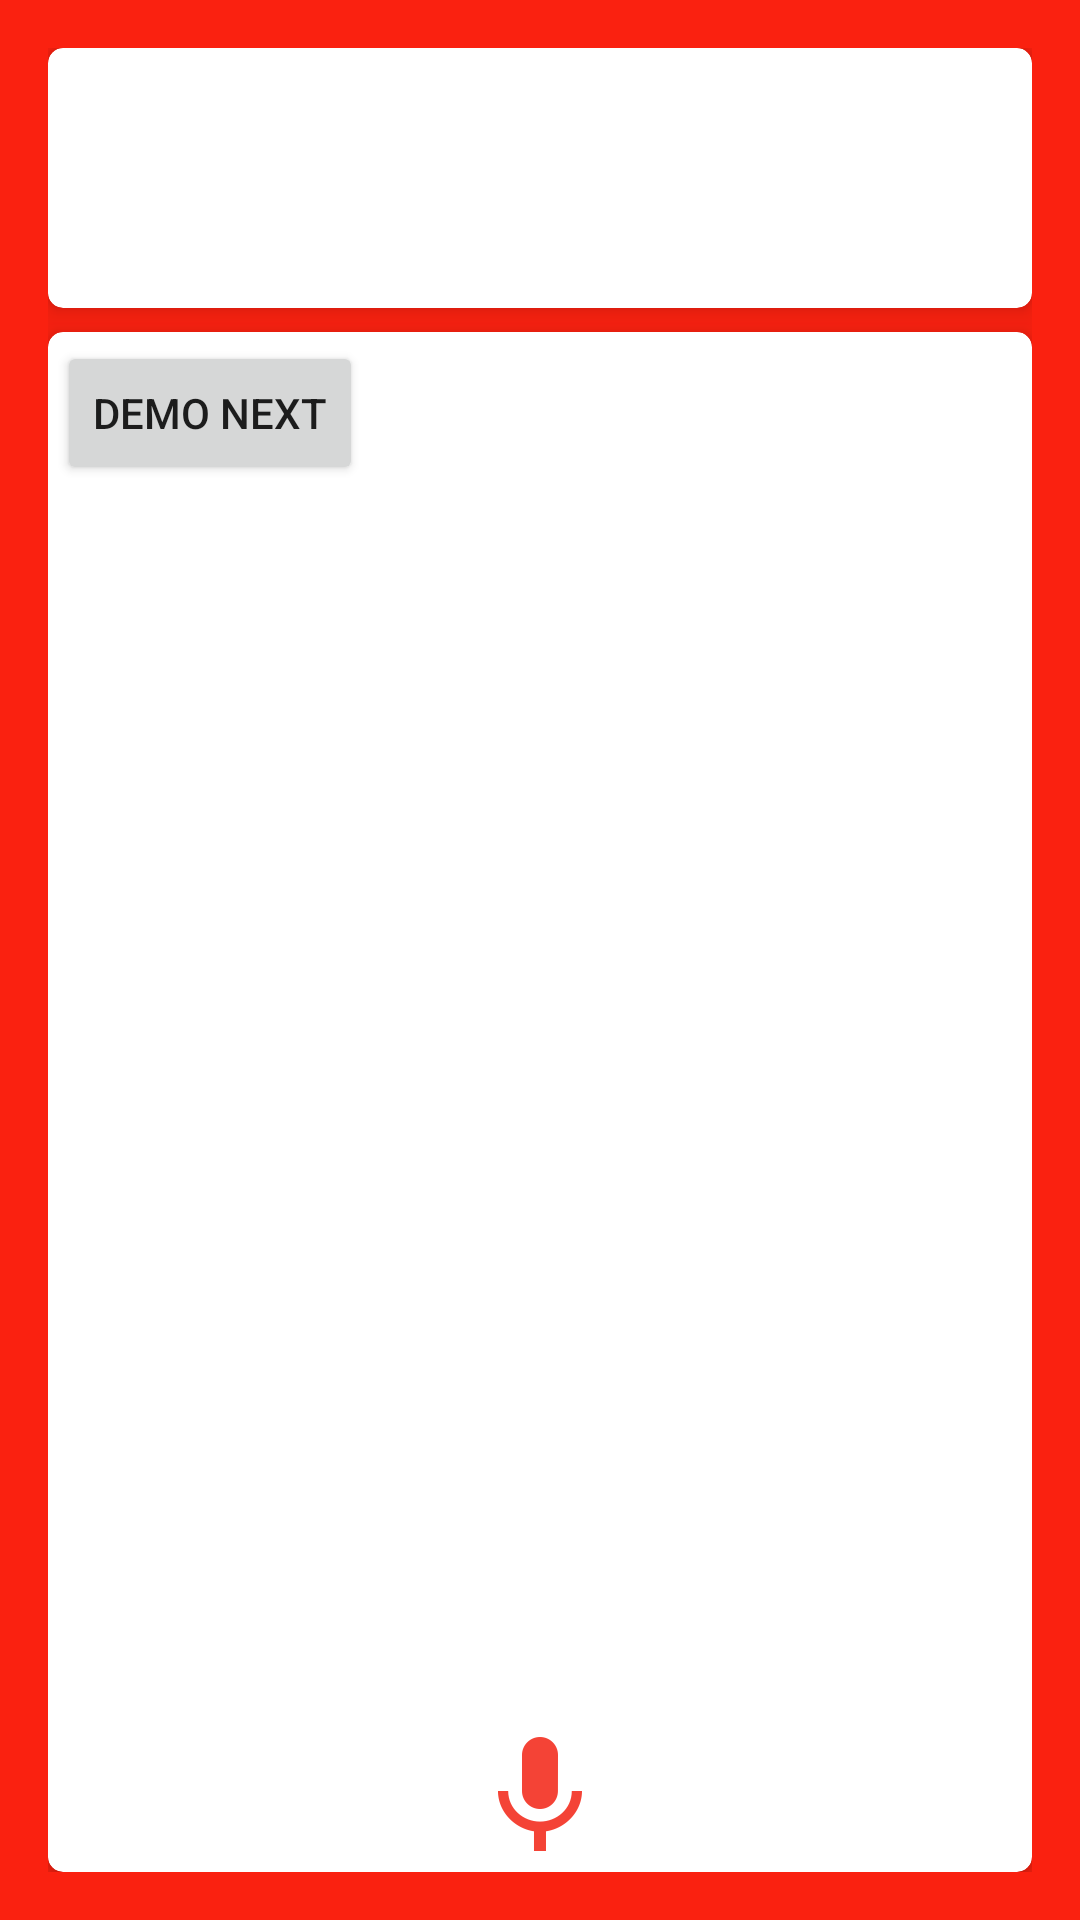

The Android layout XML behind this screen, and the referenced resources:
<!-- AndroidManifest.xml: application theme AppTheme.NoActionBar -->
<!-- res/layout/content_fragment_child.xml -->
<?xml version="1.0" encoding="utf-8"?>
<RelativeLayout xmlns:android="http://schemas.android.com/apk/res/android"
    xmlns:card_view="http://schemas.android.com/apk/res-auto"
    android:layout_width="match_parent"
    android:layout_height="wrap_content"
    android:background="@color/colorPrimary"
    android:clickable="true"
    android:padding="16dp">

    
    <android.support.v7.widget.CardView
        android:id="@+id/cvComboWord"
        android:layout_width="match_parent"
        android:layout_height="wrap_content"
        card_view:cardCornerRadius="5dp"
        card_view:cardElevation="5dp"
        card_view:contentPadding="3dp">

        <RelativeLayout
            android:layout_width="match_parent"
            android:layout_height="wrap_content"
            android:layout_gravity="center_horizontal">

            
            <TextView
                android:id="@+id/tvNameWord"
                android:layout_width="wrap_content"
                android:layout_height="wrap_content"
                android:layout_centerHorizontal="true"
                android:textColor="@android:color/black"
                android:textSize="36dp"
                android:textStyle="bold" />

            
            <TextView
                android:id="@+id/tvPronunciationWord"
                android:layout_width="wrap_content"
                android:layout_height="wrap_content"
                android:layout_below="@+id/tvNameWord"
                android:layout_centerHorizontal="true"
                android:textSize="24dp"
                android:textStyle="italic" />
        </RelativeLayout>
    </android.support.v7.widget.CardView>

    <android.support.v7.widget.CardView
        android:id="@+id/cvImage"
        android:layout_width="match_parent"
        android:layout_height="wrap_content"
        android:layout_alignParentBottom="true"
        android:layout_below="@+id/cvComboWord"
        android:layout_marginTop="8dp"
        card_view:cardCornerRadius="5dp"
        card_view:cardElevation="5dp"
        card_view:contentPadding="3dp">

        <Button
            android:id="@+id/btnNext"
            android:layout_width="wrap_content"
            android:layout_height="wrap_content"
            android:text="demo next" />

        <ImageView
            android:id="@+id/imgOfWord"
            android:layout_width="wrap_content"
            android:layout_height="wrap_content"
            android:layout_gravity="center"
            android:contentDescription="@string/app_name" />

        <ImageView
            android:id="@+id/imgViewSpeed"
            android:layout_width="wrap_content"
            android:layout_height="wrap_content"
            android:layout_gravity="center|bottom"
            android:contentDescription="@string/app_name"
            android:src="@drawable/ic_keyboard_voice_red_500_48dp" />
    </android.support.v7.widget.CardView>
</RelativeLayout>
<!-- resources referenced by this layout -->
<resources>
  <color name="colorPrimary">#fa2110</color>
  <!-- drawable ic_keyboard_voice_red_500_48dp: png bitmap (drawable-xxhdpi, 1615 bytes) -->
  <string name="app_name">Pronuciation-Alarm</string>
  <style name="AppTheme.NoActionBar">
          <item name="windowActionBar">false</item>
          <item name="windowNoTitle">true</item>
          <item name="android:windowDrawsSystemBarBackgrounds">true</item>
          <item name="android:statusBarColor">@color/colorPrimaryDark</item>
          <item name="android:navigationBarColor">@color/colorPrimary</item>
      </style>
  <color name="colorPrimaryDark">#a20e02</color>
</resources>
